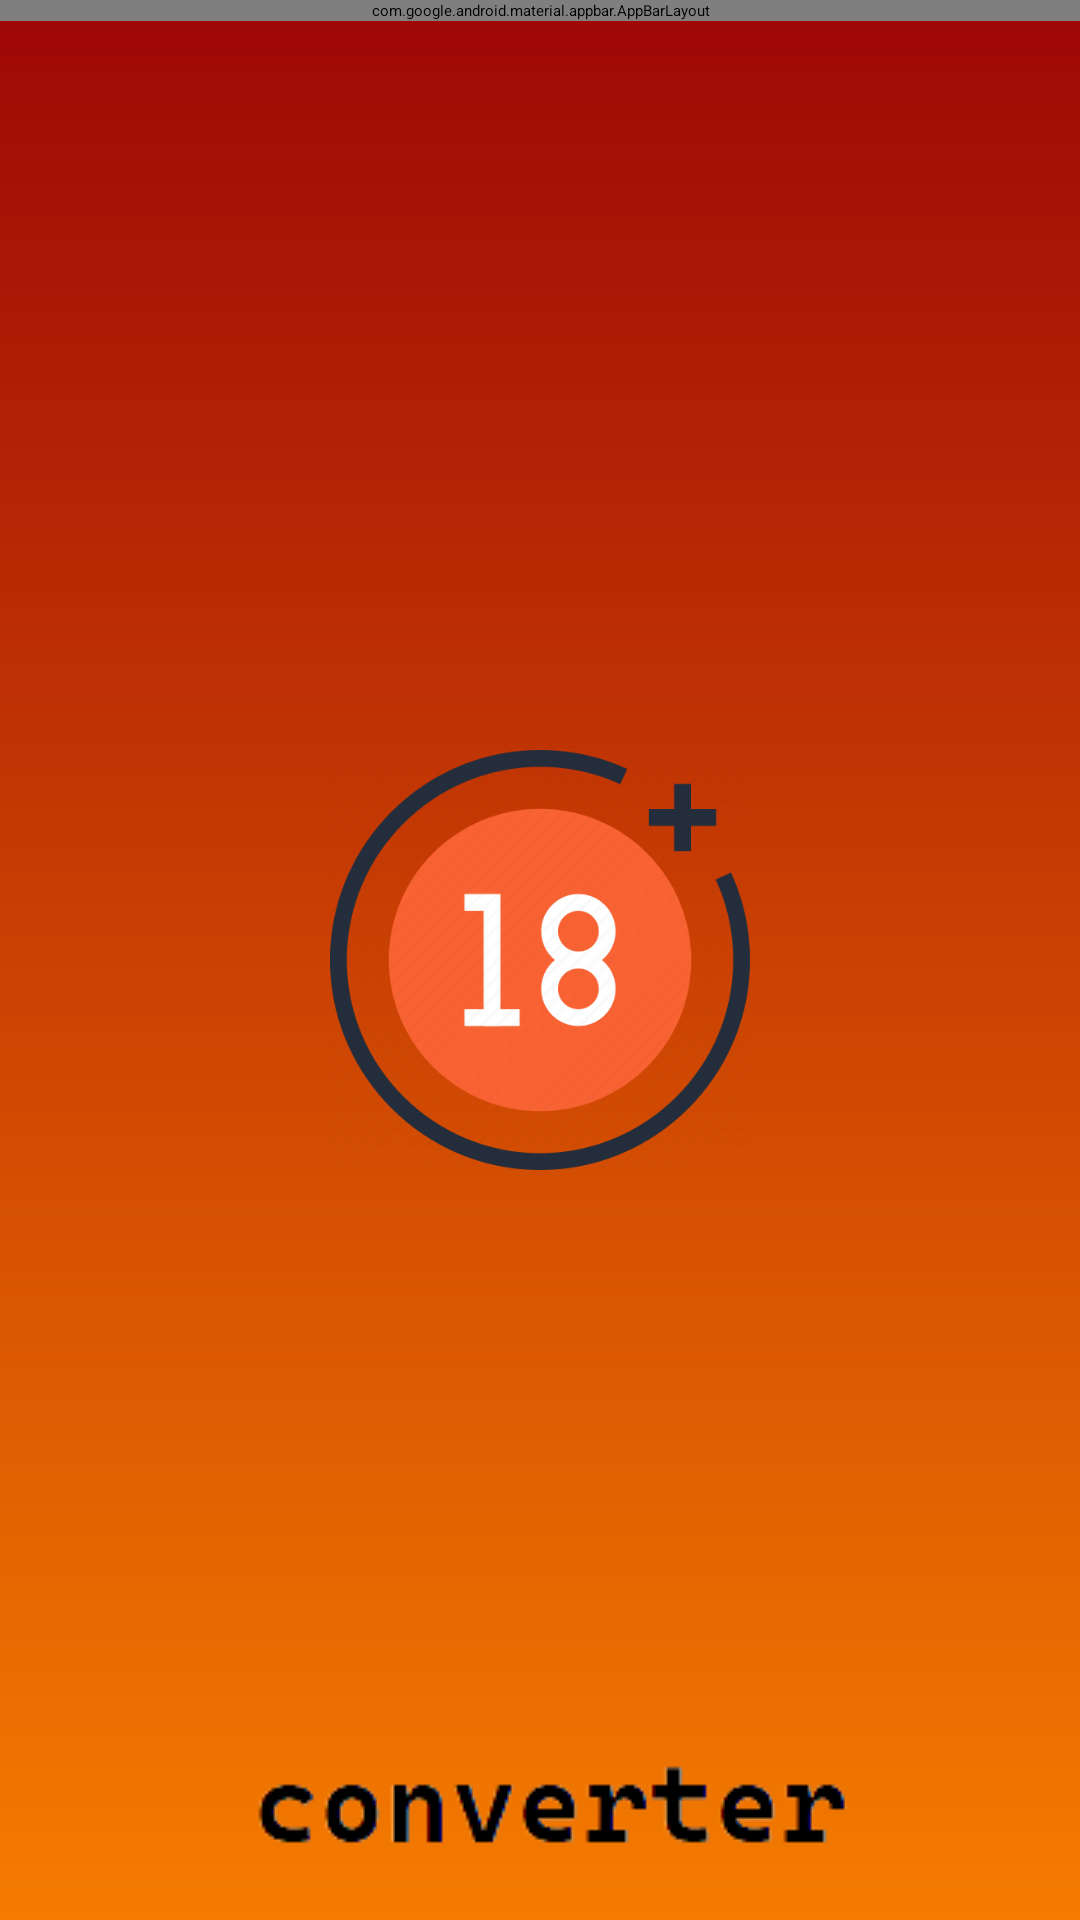

Here is an Android app screen rendered from its layout file. Give the layout XML and the strings, colors and styles it references.
<!-- AndroidManifest.xml: application theme Theme.MySplash -->
<!-- res/layout/view_bar_drawer.xml -->
<?xml version="1.0" encoding="utf-8"?>
<androidx.coordinatorlayout.widget.CoordinatorLayout xmlns:android="http://schemas.android.com/apk/res/android"
    xmlns:app="http://schemas.android.com/apk/res-auto"
    xmlns:tools="http://schemas.android.com/tools"
    android:layout_width="match_parent"
    android:layout_height="match_parent"
    >

    <com.google.android.material.appbar.AppBarLayout
        android:layout_width="match_parent"
        android:layout_height="wrap_content"


        >

        <androidx.appcompat.widget.Toolbar
            android:id="@+id/toolbar"
            style="@style/MyToolbarStyle"
            android:layout_width="match_parent"
            android:layout_height="?attr/actionBarSize"
            app:titleTextColor="?toolbarTextColor"

             />

    </com.google.android.material.appbar.AppBarLayout>

    <include

        layout="@layout/content_drawer" />

</androidx.coordinatorlayout.widget.CoordinatorLayout>
<!-- res/layout/content_drawer.xml (included above) -->
<?xml version="1.0" encoding="utf-8"?>
<androidx.constraintlayout.widget.ConstraintLayout xmlns:android="http://schemas.android.com/apk/res/android"
    xmlns:app="http://schemas.android.com/apk/res-auto"
    xmlns:tools="http://schemas.android.com/tools"
    android:layout_width="match_parent"
    android:layout_height="match_parent"
    app:layout_behavior="@string/appbar_scrolling_view_behavior"
    tools:showIn="@layout/view_bar_drawer">

    <FrameLayout
        android:id="@+id/nav_host_fragment_content_drawer"

        android:layout_width="match_parent"
        android:layout_height="match_parent"
        app:defaultNavHost="true"
        app:layout_constraintLeft_toLeftOf="parent"
        app:layout_constraintRight_toRightOf="parent"
        app:layout_constraintTop_toTopOf="parent"
         />
</androidx.constraintlayout.widget.ConstraintLayout>
<!-- resources referenced by this layout -->
<resources>
  <style name="MyToolbarStyle">
          <item name="android:background">@drawable/side_nav_bar</item>
          <item name="android:windowBackground">@drawable/side_nav_bar</item>
          <item name="popupTheme">@style/ThemeOverlay.AppCompat.Light</item>
      </style>
  <style name="Theme.MySplash" parent="Theme.SplashScreen">
          <item name="android:windowBackground">@drawable/splash_background</item>
          <item name="windowSplashScreenBackground">@color/white</item>
          <item name="windowSplashScreenAnimatedIcon">@drawable/adult_img</item>
          <item name="android:windowSplashScreenBrandingImage" tools:targetApi="s">@drawable/logoname</item>
          <item name="postSplashScreenTheme">@style/Theme.Firsttask.NoActionBar</item>
  
      </style>
  <!-- drawable side_nav_bar (drawable) -->
  <shape xmlns:android="http://schemas.android.com/apk/res/android"
      android:shape="rectangle">
      <gradient
          android:angle="135"
          android:centerColor="?attr/bgToolbar"
          android:endColor="?attr/bgToolbar"
          android:startColor="?attr/bgToolbar"
          android:type="linear" />
  </shape>
  <!-- drawable splash_background (drawable) -->
  <?xml version="1.0" encoding="utf-8"?>
  <layer-list xmlns:android="http://schemas.android.com/apk/res/android"
      android:opacity="opaque">
      <item android:drawable="@drawable/splash_bg_color"/>
      <item
          android:width="140dp"
          android:height="140dp"
          android:gravity="center"
          android:top="100dp"
          android:bottom="100dp">
          <bitmap
              android:src="@drawable/adult_img" />
      </item>
      <item android:bottom="20dp">
          <bitmap
              android:gravity="bottom"
              android:src="@drawable/logoname"/>
      </item>
  </layer-list>
  <color name="white">#FFFFFFFF</color>
  <!-- drawable adult_img: png bitmap (drawable, 32693 bytes) -->
  <!-- drawable logoname: png bitmap (drawable, 3558 bytes) -->
  <style name="Theme.Firsttask.NoActionBar">
  
          <item name="windowActionBar">false</item>
          <item name="windowNoTitle">true</item>
          <item name="android:actionOverflowButtonStyle">@style/MyActionButtonOverflow</item>
  
  
  
      </style>
  <!-- drawable splash_bg_color (drawable) -->
  <?xml version="1.0" encoding="utf-8"?>
  <shape android:shape="rectangle"
      xmlns:android="http://schemas.android.com/apk/res/android">
      <gradient
          android:type="linear"
          android:angle="90"
          android:startColor="@color/orange"
          android:endColor="@color/red" />
  </shape>
  <style name="MyActionButtonOverflow" parent="android:style/Widget.Holo.Light.ActionButton.Overflow">
          <item name="android:src">@drawable/ic_baseline_search_24</item>
          <item name="android:background">?android:attr/actionBarItemBackground</item>
          <item name="android:contentDescription">"Lala"</item>
      </style>
  <color name="orange">#F57C00</color>
  <color name="red">#9F0606</color>
</resources>
